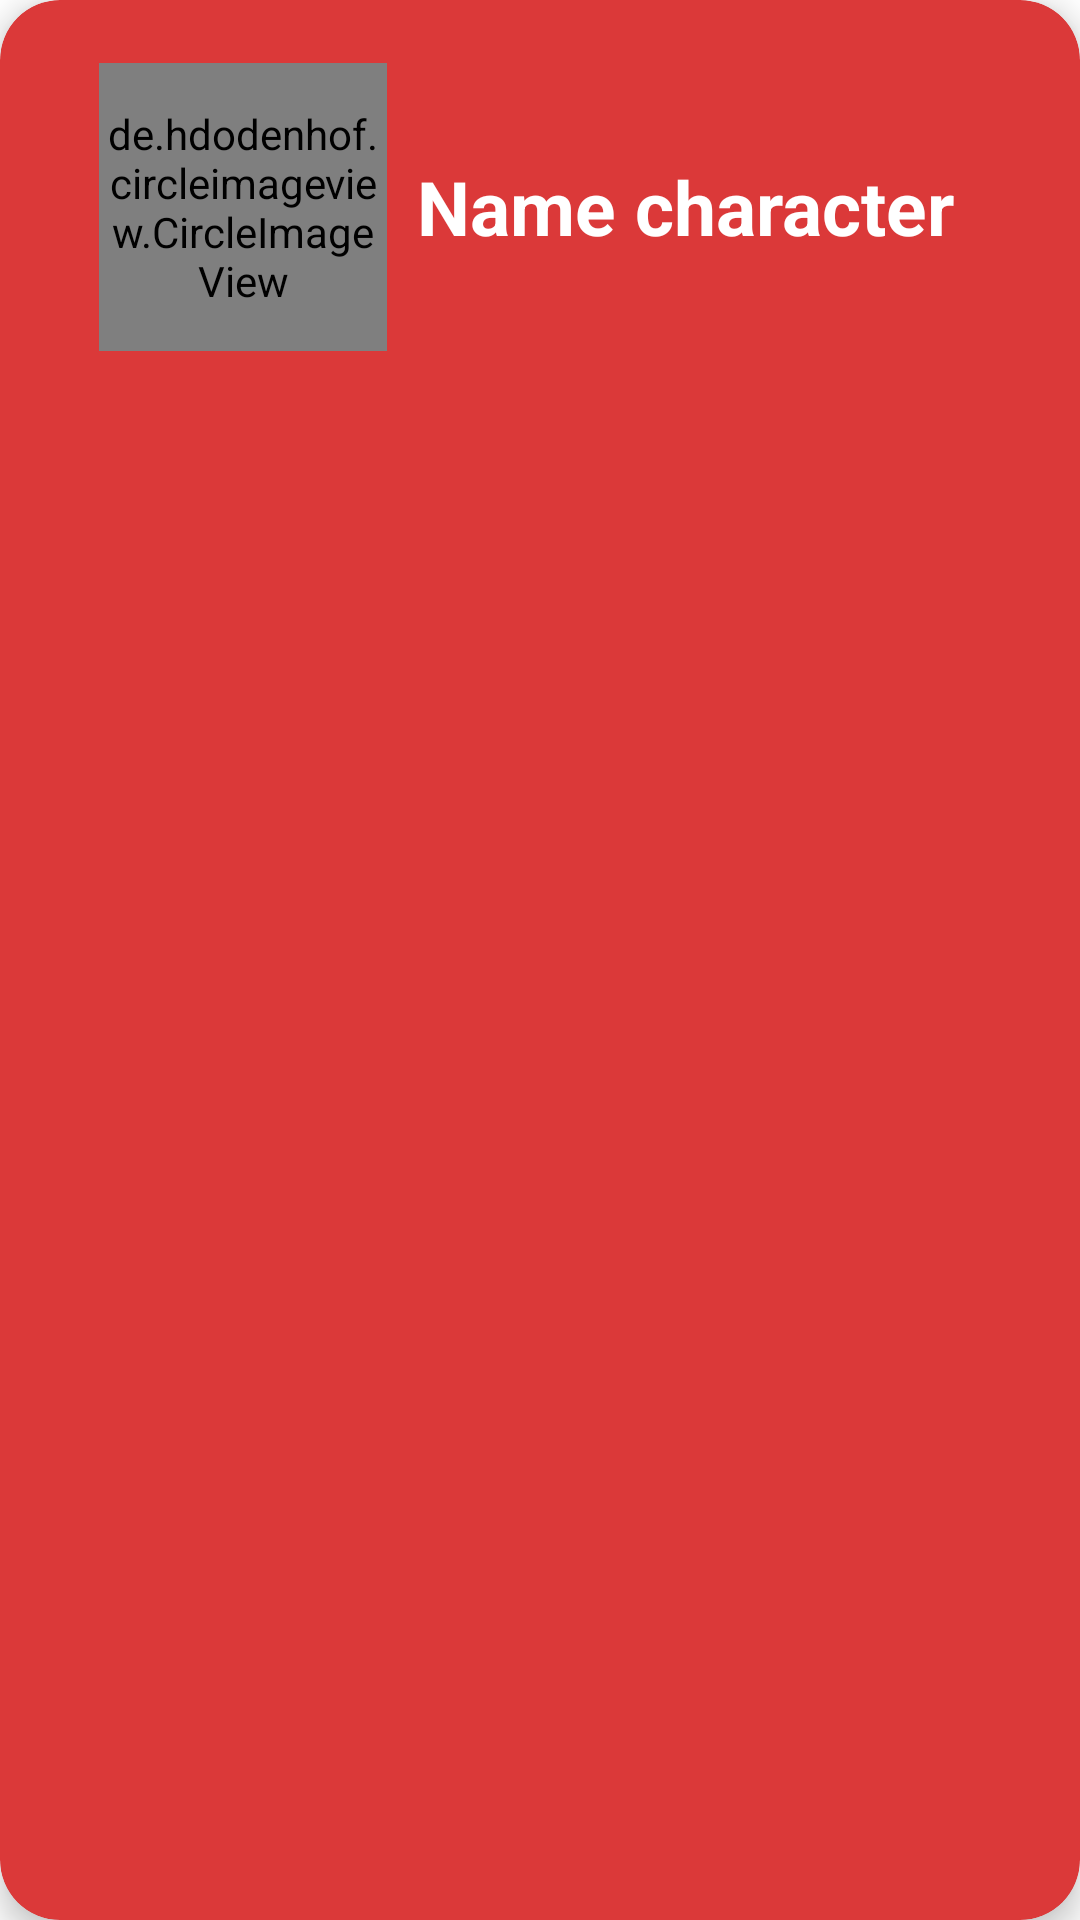

Reconstruct the res/layout file that produces this screen, plus the resources it refers to.
<!-- AndroidManifest.xml: application theme Theme.MarvelApp -->
<!-- res/layout/item.xml -->
<?xml version="1.0" encoding="utf-8"?>
<androidx.cardview.widget.CardView
    xmlns:android="http://schemas.android.com/apk/res/android"
    android:layout_width="match_parent"
    android:layout_height="wrap_content"
    xmlns:card_view="http://schemas.android.com/apk/res-auto"
    android:id="@+id/card_view"
    android:layout_margin="12dp"
    card_view:cardBackgroundColor="@color/colorPrimary"
    card_view:cardCornerRadius="20dp"
    card_view:cardElevation="6dp"
    card_view:contentPadding="5dp">

    <RelativeLayout
        android:layout_width="match_parent"
        android:layout_height="wrap_content"
        android:padding="16dp">

        <LinearLayout
            android:layout_width="match_parent"
            android:layout_height="wrap_content"
            android:orientation="horizontal"
            android:textAlignment="center"
            android:gravity="center"
            android:paddingStart="12sp"
            >

        <de.hdodenhof.circleimageview.CircleImageView
            xmlns:app="http://schemas.android.com/apk/res-auto"
            android:id="@+id/image"
            android:layout_width="96dp"
            android:layout_height="96dp"
            android:src="@drawable/profile"
            app:civ_border_width="2dp"
            app:civ_border_color="@color/white"/>

            <TextView
            android:paddingStart="10dp"
            android:textColor="@color/white"
            android:id="@+id/name"
            android:layout_width="0dp"
            android:layout_height="wrap_content"
            android:textSize="25sp"
            android:textStyle="bold"
            android:layout_weight="1"
            android:text="@string/name_character" />
        </LinearLayout>
    </RelativeLayout>
</androidx.cardview.widget.CardView>
<!-- resources referenced by this layout -->
<resources>
  <color name="colorPrimary">#DB3939</color>
  <color name="white">#FFFFFFFF</color>
  <string name="name_character">Name character</string>
  <style name="Theme.MarvelApp" parent="Theme.MaterialComponents.DayNight.DarkActionBar">
          
          <item name="colorPrimary">@color/purple_500</item>
          <item name="colorPrimaryVariant">@color/purple_700</item>
          <item name="colorOnPrimary">@color/white</item>
          
          <item name="colorSecondary">@color/teal_200</item>
          <item name="colorSecondaryVariant">@color/teal_700</item>
          <item name="colorOnSecondary">@color/black</item>
          
          <item name="android:statusBarColor" tools:targetApi="l">?attr/colorPrimaryVariant</item>
          
      </style>
  <color name="black">#FF000000</color>
  <!-- not gathered from this repository: default colours our renderer supplied (Android Studio template values) -->
  <color name="purple_500">#FF6200EE</color>
  <color name="purple_700">#FF3700B3</color>
  <color name="teal_200">#FF03DAC5</color>
  <color name="teal_700">#FF018786</color>
</resources>
